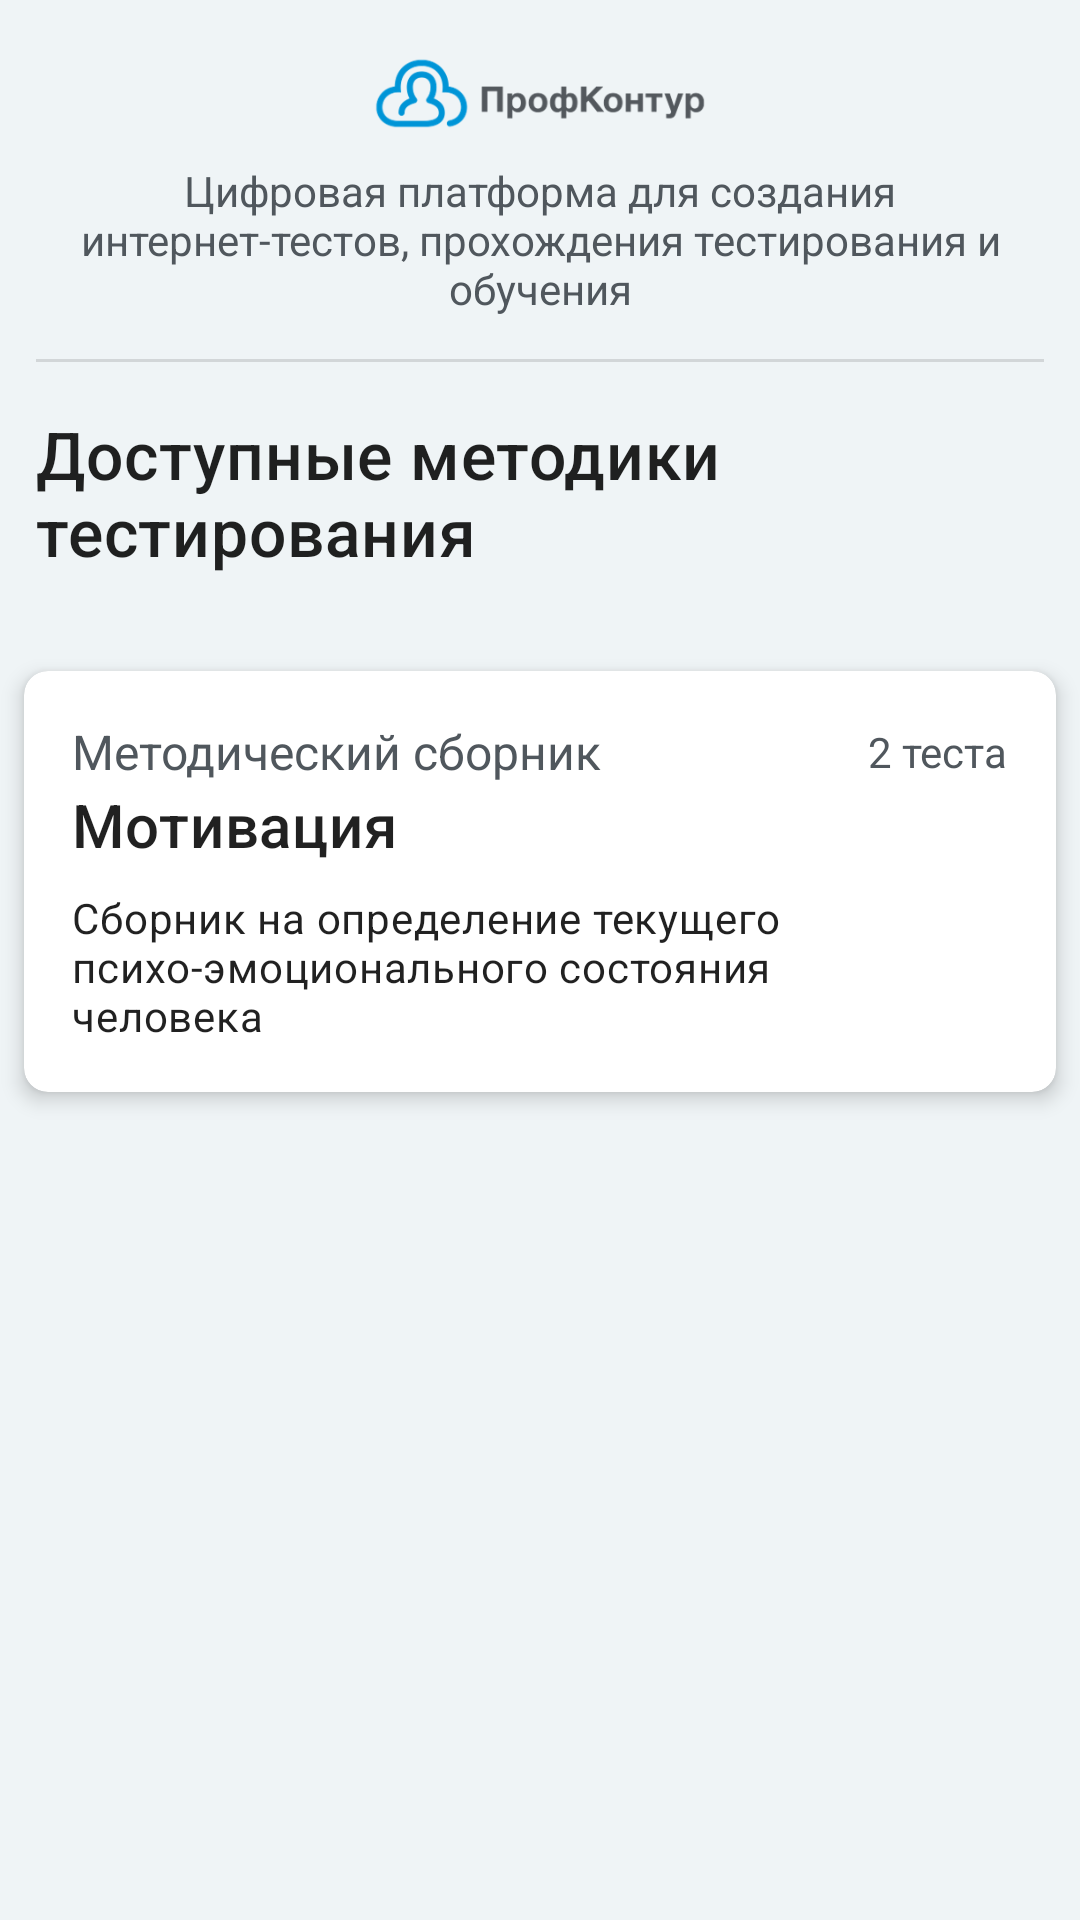

The Android layout XML behind this screen, and the referenced resources:
<!-- AndroidManifest.xml: application theme Theme.Profkontur -->
<!-- res/layout/fragment_home.xml -->
<?xml version="1.0" encoding="utf-8"?>
<FrameLayout xmlns:android="http://schemas.android.com/apk/res/android"
    xmlns:app="http://schemas.android.com/apk/res-auto"
    xmlns:tools="http://schemas.android.com/tools"
    android:layout_width="match_parent"
    android:layout_height="match_parent"
    android:background="@color/main_gray_background_color"
    tools:context=".ui.home.HomeFragment">

    <LinearLayout
        android:layout_width="match_parent"
        android:layout_height="match_parent"
        android:orientation="vertical">

        <ImageView
            android:layout_marginTop="16dp"
            android:layout_width="wrap_content"
            android:layout_height="30dp"
            android:layout_gravity="center"
            android:src="@drawable/big_profkonturicon"/>
        <TextView
            android:layout_margin="8dp"
            android:gravity="center"
            android:text="@string/AboutProfkonturString"
            android:layout_width="wrap_content"
            android:layout_height="wrap_content"
            android:textColor="@color/main_black_text_color"
            android:textSize="14sp" />
        <com.google.android.material.divider.MaterialDivider
            android:layout_width="match_parent"
            android:layout_marginLeft="12dp"
            android:layout_marginTop="6dp"
            android:layout_marginRight="12dp"
            android:layout_height="1dp"/>
        <TextView
            android:layout_marginTop="16dp"
            android:layout_marginLeft="12dp"
            android:layout_marginRight="12dp"
            android:textAppearance="?attr/textAppearanceHeadline6"
            android:layout_gravity="center"
            android:layout_width="wrap_content"
            android:layout_height="wrap_content"
            android:text="Доступные методики тестирования"
            android:layout_marginBottom="24dp"
            android:textSize="22sp"/>

        <com.google.android.material.card.MaterialCardView
            android:id="@+id/MotivationMethodicButton"
            android:layout_width="match_parent"
            app:strokeWidth="0dp"
            android:foreground="?attr/selectableItemBackground"
            android:layout_height="wrap_content"
            android:backgroundTint="@color/white"
            android:layout_margin="8dp"
            app:cardCornerRadius="8dp"
            app:cardElevation="4dp">
            <LinearLayout
                android:layout_width="match_parent"
                android:layout_height="wrap_content"
                android:orientation="vertical"
                android:padding="16dp">
                <LinearLayout
                    android:layout_width="match_parent"
                    android:layout_height="wrap_content"
                    android:orientation="horizontal">
                    <ImageView
                        android:layout_width="wrap_content"
                        android:layout_height="wrap_content"
                        android:src="@drawable/insert_chart_24px" />
                    <TextView
                        android:text="Методический сборник"
                        android:layout_width="wrap_content"
                        android:layout_height="wrap_content"
                        android:textColor="@color/main_black_text_color"
                        android:textSize="16sp" />
                    <FrameLayout
                        android:layout_width="match_parent"
                        android:layout_height="match_parent">
                        <TextView
                            android:text="2 теста"
                            android:layout_gravity="right|center"
                            android:layout_width="wrap_content"
                            android:layout_height="wrap_content"
                            android:textColor="@color/main_black_text_color"
                            android:textSize="14sp" />
                    </FrameLayout>
                </LinearLayout>
                <com.google.android.material.textview.MaterialTextView

                    android:layout_width="wrap_content"
                    android:layout_height="wrap_content"
                    android:layout_marginRight="25dp"
                    android:textAppearance="?attr/textAppearanceHeadline6"
                    android:text="Мотивация" />
                <com.google.android.material.textview.MaterialTextView
                    android:visibility="visible"
                    android:layout_marginRight="25dp"
                    android:layout_width="wrap_content"
                    android:layout_height="wrap_content"
                    android:layout_marginTop="8dp"
                    android:textAppearance="?attr/textAppearanceBody2"
                    android:text="Сборник на определение текущего психо-эмоционального состояния человека" />
            </LinearLayout>
            <ImageView
                android:layout_marginRight="16dp"
                android:layout_gravity="center_vertical|right"
                android:layout_width="wrap_content"
                android:layout_height="wrap_content"
                android:src="@drawable/chevron_right_24px"
                />
        </com.google.android.material.card.MaterialCardView>

        <com.google.android.material.card.MaterialCardView
            android:visibility="gone"
            android:id="@+id/ProfMethodicButton"
            android:layout_width="match_parent"
            app:strokeWidth="0dp"
            android:foreground="?attr/selectableItemBackground"
            android:layout_height="wrap_content"
            android:backgroundTint="@color/white"
            android:layout_margin="8dp"
            app:cardCornerRadius="8dp"
            app:cardElevation="4dp">
            <LinearLayout
                android:layout_width="match_parent"
                android:layout_height="wrap_content"
                android:orientation="vertical"
                android:padding="16dp">
                <LinearLayout
                    android:layout_width="match_parent"
                    android:layout_height="wrap_content"
                    android:orientation="horizontal">
                    <ImageView
                        android:layout_width="wrap_content"
                        android:layout_height="wrap_content"
                        android:src="@drawable/insert_chart_24px" />
                    <TextView
                        android:text="Методический сборник"
                        android:layout_width="wrap_content"
                        android:layout_height="wrap_content"
                        android:textColor="@color/main_black_text_color"
                        android:textSize="16sp" />
                    <FrameLayout
                        android:layout_width="match_parent"
                        android:layout_height="match_parent">
                        <TextView
                            android:text="5 тестов"
                            android:layout_gravity="right|center"
                            android:layout_width="wrap_content"
                            android:layout_height="wrap_content"
                            android:textColor="@color/main_black_text_color"
                            android:textSize="14sp" />
                    </FrameLayout>
                </LinearLayout>
                <com.google.android.material.textview.MaterialTextView
                    android:id="@+id/test_name"
                    android:layout_width="wrap_content"
                    android:layout_height="wrap_content"
                    android:layout_marginRight="25dp"
                    android:textAppearance="?attr/textAppearanceHeadline6"
                    android:text="Профориентация" />
                <com.google.android.material.textview.MaterialTextView
                    android:visibility="visible"
                    android:id="@+id/test_author"
                    android:layout_marginRight="25dp"
                    android:layout_width="wrap_content"
                    android:layout_height="wrap_content"
                    android:layout_marginTop="8dp"
                    android:textAppearance="?attr/textAppearanceBody2"
                    android:text="Сборник тестов на определение профессиональной идентичности" />
            </LinearLayout>
            <ImageView
                android:layout_marginRight="16dp"
                android:layout_gravity="center_vertical|right"
                android:layout_width="wrap_content"
                android:layout_height="wrap_content"
                android:src="@drawable/chevron_right_24px"
                />
        </com.google.android.material.card.MaterialCardView>


    </LinearLayout>
</FrameLayout>
<!-- resources referenced by this layout -->
<resources>
  <color name="main_black_text_color">#50575d</color>
  <color name="main_gray_background_color">#eff4f6</color>
  <color name="white">#FFFFFFFF</color>
  <!-- drawable big_profkonturicon: png bitmap (drawable, 15447 bytes) -->
  <string name="AboutProfkonturString">Цифровая платформа для создания интернет-тестов, прохождения тестирования и обучения</string>
  <style name="Theme.Profkontur" parent="Theme.MaterialComponents.DayNight.DarkActionBar">
          
          <item name="colorPrimary">@color/purple_500</item>
          <item name="colorPrimaryVariant">@color/purple_700</item>
          <item name="colorOnPrimary">@color/white</item>
          
          <item name="colorSecondary">@color/teal_200</item>
          <item name="colorSecondaryVariant">@color/teal_700</item>
          <item name="colorOnSecondary">@color/black</item>
          
          <item name="android:statusBarColor">?attr/colorPrimaryVariant</item>
          
      </style>
  <color name="black">#FF000000</color>
  <!-- not gathered from this repository: default colours our renderer supplied (Android Studio template values) -->
  <color name="purple_500">#FF6200EE</color>
  <color name="purple_700">#FF3700B3</color>
  <color name="teal_200">#FF03DAC5</color>
  <color name="teal_700">#FF018786</color>
</resources>
